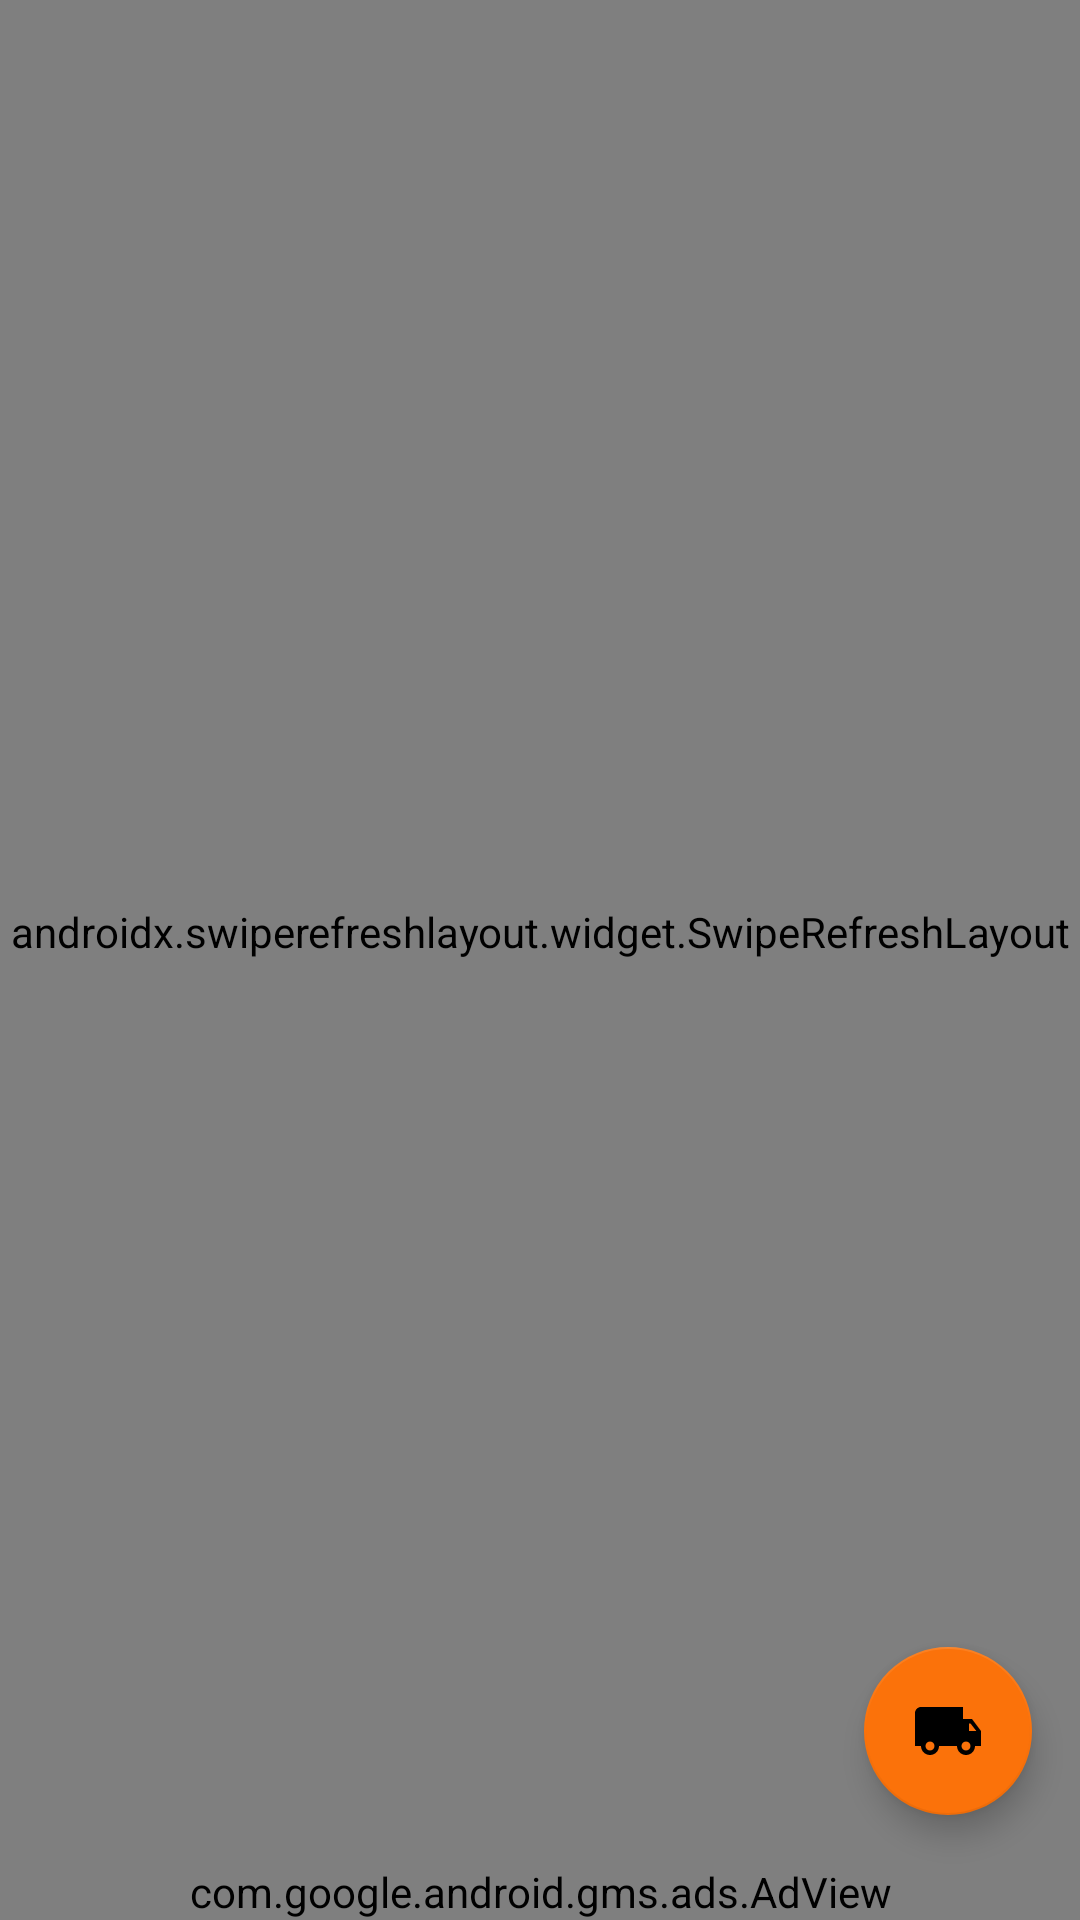

Reconstruct the res/layout file that produces this screen, plus the resources it refers to.
<!-- AndroidManifest.xml: application theme Theme.Loadly -->
<!-- res/layout/activity_main.xml -->
<?xml version="1.0" encoding="utf-8"?>
<androidx.constraintlayout.widget.ConstraintLayout 
    xmlns:android="http://schemas.android.com/apk/res/android"
    xmlns:app="http://schemas.android.com/apk/res-auto"
    android:layout_width="match_parent"
    android:layout_height="match_parent">
    

    <ProgressBar
        android:id="@+id/progressBar"
        style="?android:attr/progressBarStyleHorizontal"
        android:layout_width="match_parent"
        android:layout_height="4dp"
        android:indeterminate="true"
        android:visibility="gone"
        app:layout_constraintTop_toTopOf="parent" />

    <androidx.swiperefreshlayout.widget.SwipeRefreshLayout
        android:id="@+id/swipeRefreshLayout"
        android:layout_width="match_parent"
        android:layout_height="0dp"
        app:layout_constraintTop_toBottomOf="@id/progressBar"
        app:layout_constraintBottom_toTopOf="@id/adView">

        <WebView
            android:id="@+id/webView"
            android:layout_width="match_parent"
            android:layout_height="match_parent" />
    </androidx.swiperefreshlayout.widget.SwipeRefreshLayout>

    <LinearLayout
        android:id="@+id/errorLayout"
        android:layout_width="match_parent"
        android:layout_height="wrap_content"
        android:gravity="center"
        android:orientation="vertical"
        android:visibility="gone"
        app:layout_constraintBottom_toBottomOf="parent"
        app:layout_constraintTop_toTopOf="parent">

        <ImageView
            android:layout_width="72dp"
            android:layout_height="72dp"
            android:layout_marginBottom="16dp"
            android:contentDescription="@null"
            android:src="@android:drawable/stat_sys_warning"
            app:tint="@color/primary_accent" />

        <TextView
            android:layout_width="wrap_content"
            android:layout_height="wrap_content"
            android:text="@string/connection_error"
            android:textColor="@color/white"
            android:textSize="18sp"
            android:textStyle="bold" />

        <Button
            android:id="@+id/retryButton"
            android:layout_width="wrap_content"
            android:layout_height="wrap_content"
            android:layout_marginTop="16dp"
            android:backgroundTint="@color/primary_accent"
            android:textColor="@color/black"
            android:text="@string/retry" />
    </LinearLayout>

    
    <com.google.android.gms.ads.AdView
        android:id="@+id/adView"
        app:adSize="BANNER"
        android:layout_width="match_parent"
        android:layout_height="wrap_content"
        app:adUnitId="ca-app-pub-4674211063760769/8775943135"
        app:layout_constraintBottom_toBottomOf="parent"
        app:layout_constraintStart_toStartOf="parent"
        app:layout_constraintEnd_toEndOf="parent" />

    
    <com.google.android.material.floatingactionbutton.FloatingActionButton
        android:id="@+id/marketplaceFab"
        android:layout_width="wrap_content"
        android:layout_height="wrap_content"
        android:layout_marginEnd="16dp"
        android:layout_marginBottom="16dp"
        android:contentDescription="@string/marketplace_title"
        android:src="@drawable/ic_truck"
        app:backgroundTint="@color/primary_accent"
        app:layout_constraintBottom_toTopOf="@id/adView"
        app:layout_constraintEnd_toEndOf="parent"
        app:tint="@color/black" />

</androidx.constraintlayout.widget.ConstraintLayout>
<!-- resources referenced by this layout -->
<resources>
  <color name="black">#000000</color>
  <color name="primary_accent">#FB720A</color>
  <color name="white">#FFFFFF</color>
  <!-- drawable ic_truck (drawable) -->
  <?xml version="1.0" encoding="utf-8"?>
  <vector xmlns:android="http://schemas.android.com/apk/res/android"
      android:width="24dp"
      android:height="24dp"
      android:viewportWidth="24"
      android:viewportHeight="24">
      <path
          android:fillColor="#FF000000"
          android:pathData="M20,8h-3V4H3C1.9,4 1,4.9 1,6v11h2c0,1.66 1.34,3 3,3s3,-1.34 3,-3h6c0,1.66 1.34,3 3,3s3,-1.34 3,-3h2v-5L20,8zM6,18.5c-0.83,0 -1.5,-0.67 -1.5,-1.5s0.67,-1.5 1.5,-1.5 1.5,0.67 1.5,1.5S6.83,18.5 6,18.5zM19.5,9.5l1.96,2.5L19,12V9.5h0.5zM18,18.5c-0.83,0 -1.5,-0.67 -1.5,-1.5s0.67,-1.5 1.5,-1.5 1.5,0.67 1.5,1.5S18.83,18.5 18,18.5z" />
  </vector>
  <string name="connection_error">Connection Error</string>
  <string name="marketplace_title">Listings</string>
  <string name="retry">Retry</string>
  <style name="Theme.Loadly" parent="Theme.MaterialComponents.DayNight.NoActionBar">
          
          <item name="colorPrimary">@color/primary_accent</item>
          <item name="colorPrimaryVariant">@color/primary_accent_dark</item>
          <item name="colorOnPrimary">@color/black</item>
          
          <item name="colorSecondary">@color/primary_accent</item>
          <item name="colorSecondaryVariant">@color/primary_accent_dark</item>
          <item name="colorOnSecondary">@color/black</item>
          
          <item name="android:statusBarColor">@color/background_dark</item>
          
          <item name="android:windowBackground">@color/background_dark</item>
      </style>
  <color name="primary_accent_dark">#D45F08</color>
  <color name="background_dark">#080808</color>
</resources>
